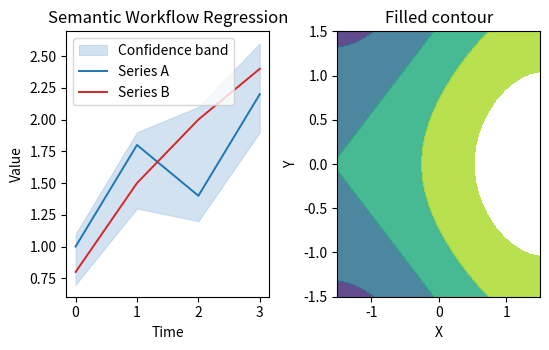

Recreate this plot in Python.
import matplotlib.pyplot as plt
import numpy as np

fig, (ax, contour_ax) = plt.subplots(1, 2, figsize=(5.6, 3.6))
ax.fill_between(
    [0, 1, 2, 3],
    [0.7, 1.3, 1.2, 1.9],
    [1.1, 1.9, 2.1, 2.6],
    color="#8fb8de",
    alpha=0.4,
    linewidth=0.8,
    label="Confidence band",
)
ax.plot([0, 1, 2, 3], [1.0, 1.8, 1.4, 2.2], color="#1f77b4", linewidth=1.4, label="Series A")
ax.plot([0, 1, 2, 3], [0.8, 1.5, 2.0, 2.4], color="#d62728", linewidth=1.4, label="Series B")
ax.set_title("Semantic Workflow Regression")
ax.set_xlabel("Time")
ax.set_ylabel("Value")
ax.legend(loc="upper left")

grid = np.linspace(-1.5, 1.5, 24)
grid_x, grid_y = np.meshgrid(grid, grid)
surface = np.sin(grid_x) + np.cos(grid_y)
contour_ax.contourf(
    grid_x,
    grid_y,
    surface,
    levels=[-1.5, -0.75, 0.0, 0.75, 1.5],
    cmap="viridis",
    alpha=0.85,
)
contour_ax.set_title("Filled contour")
contour_ax.set_xlabel("X")
contour_ax.set_ylabel("Y")
plt.tight_layout()
